4-way image classification set "Dataset_crop" from GitHub (tapan0p/Brain-Tumor-Classification); label vocabulary: glioma, meningioma, no tumor, pituitary tumor.

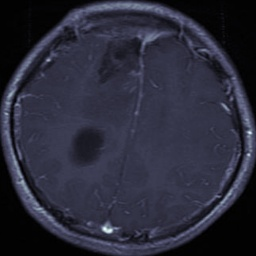
Label: glioma

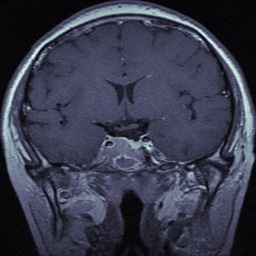
Label: pituitary tumor

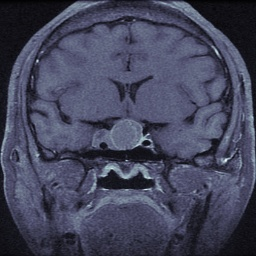
Label: pituitary tumor

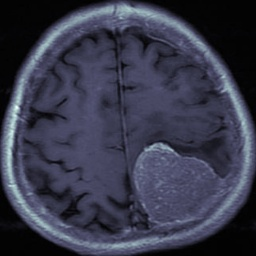
Label: meningioma

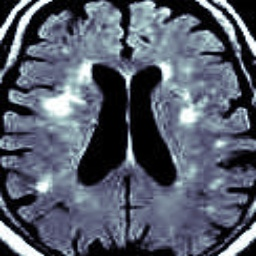
Label: no tumor

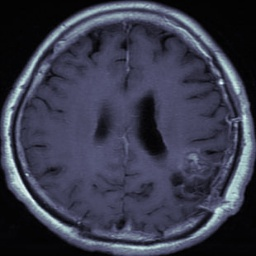
Label: glioma
